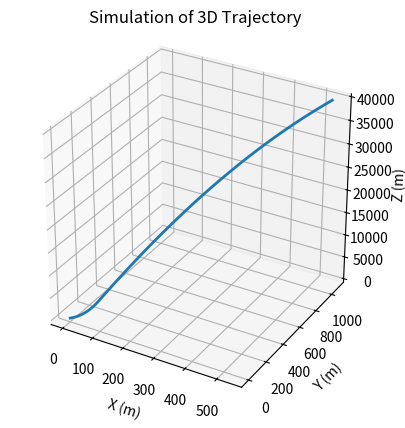

The matplotlib source for this figure:
#----------------------------------------------------------------------------------------

# Python code to simulate the 3D trajectory of a missile under gravity, thrust, and drag.
# The code calculates the position, velocity, and acceleration of the missile over time,
# and visualizes the trajectory in a 3D plot.
# Author: Abel Philippe

#----------------------------------------------------------------------------------------

import numpy as np
import matplotlib.pyplot as plt
import matplotlib.animation as animation
import scipy as sp

from scipy import integrate

# ==============================================================================
#                              Physical parameters
# ==============================================================================

px = 0.0
py = 0.0
pz = 0.0

vx = 10.0
vy = 20.0
vz = 3.0

# -----------------------------------------------------------------------------
#                               Initial state
# -----------------------------------------------------------------------------

traj = []

pos = np.array([px, py, pz])            # position vector (px, py, pz)

vel = np.array([vx, vy, vz])            # velocity vector (vx, vy, vz)

# -----------------------------------------------------------------------------

g = 9.81                                # gravity (m/s²)

h = pos[2]                              # altitude (m)

rho = 1.225                             # air density (kg/m³)

Cd = 0.5                                # drag coefficient

A = 0.005                               # frontal area (m²)

velocity = np.linalg.norm(vel)          # speed magnitude

Q = 0.5 * rho * velocity**2             # dynamic pressure

mass = 130                              # mass (kg)

d = 3.6                                 # reference length (m)

burn_time = 6                           # burn time (s)

fuel_mass = 40                          # fuel mass (kg)

burn_rate = fuel_mass/burn_time         # fuel burn rate (kg/s)

def air_density(h):                     # function to calculate air density based on altitude
    rho = 1.225
    H = 8500
    return rho*np.exp(-h/H)

# -----------------------------------------------------------------------------
#                                  Forces
# -----------------------------------------------------------------------------

Fg = np.array([0,0,-mass*g])                                # gravity force vector

Fa = -0.5 * rho * velocity**2 * Cd * A * (vel/velocity)     # drag force vector

thrust = np.array([0,0,20000])                              # thrust vector

# -----------------------------------------------------------------------------
#                             Resultant force
# -----------------------------------------------------------------------------

F = thrust + Fa + Fg                           # total force vector

# -----------------------------------------------------------------------------
#                               Acceleration
# -----------------------------------------------------------------------------

a = F / mass                                   # acceleration vector

# -----------------------------------------------------------------------------
#                                 Inertia
# -----------------------------------------------------------------------------

I = (1/12) * mass * d**2                       # inertia approximation (kg·m²)

# -----------------------------------------------------------------------------
#                               Time parameters
# -----------------------------------------------------------------------------

dt = 0.02
t_max = 60

# ==============================================================================

# ------------------------------------
#           Simulation loop
# ------------------------------------

for t in np.arange(0,t_max,dt):

    h = pos[2]
    rho = air_density(h)

    velocity = np.linalg.norm(vel)
    Fg = np.array([0,0,-mass*g])


    if t < burn_time and fuel_mass > 0:
        thrust = np.array([0,0,20000])
        dm = burn_rate*dt
        fuel_mass -= dm
        mass -= dm
    else:
        thrust = np.array([0,0,0])

 
    if velocity > 1e-6:
        drag_mag = 0.5*rho*Cd*A*velocity**2
        Fd = -drag_mag*(vel/velocity)
    else:
        Fd = np.array([0,0,0])

    F = thrust + Fg + Fd
    acc = F/mass
    vel += acc*dt
    pos += vel*dt

    traj.append(pos.copy())

    if pos[2] < 0:
        break

traj = np.array(traj)

# -----------------------------
#           Plot 3D
# -----------------------------

fig = plt.figure()
ax = fig.add_subplot(111, projection='3d')

ax.plot(traj[:,0],traj[:,1],traj[:,2],linewidth=2)
ax.set_box_aspect([1,1,1])
ax.set_xlabel("X (m)")
ax.set_ylabel("Y (m)")
ax.set_zlabel("Z (m)")

ax.set_title("Simulation of 3D Trajectory")

plt.show()
